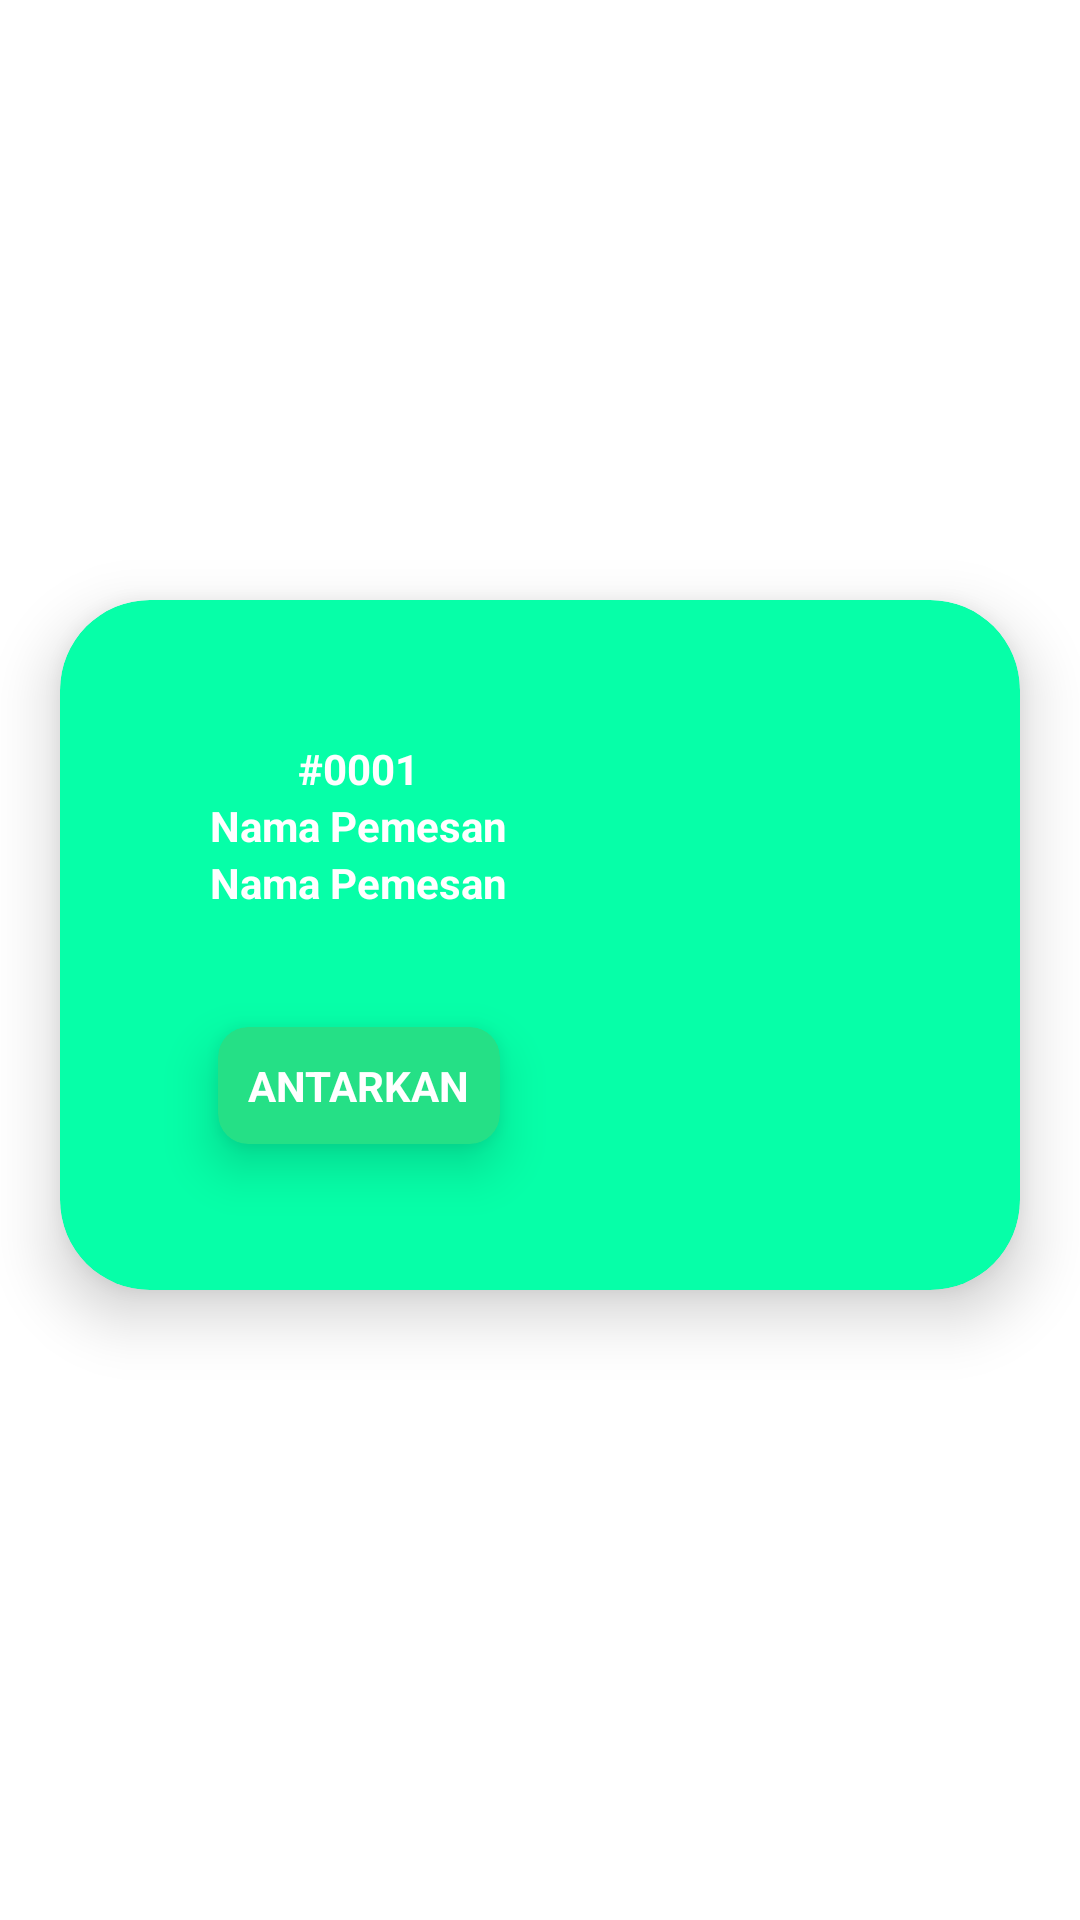

Produce the Android XML layout that renders to this screen, including the resource entries it uses.
<!-- AndroidManifest.xml: application theme Theme.REFOOD -->
<!-- res/layout/card_order_pesanan.xml -->
<?xml version="1.0" encoding="utf-8"?>
<androidx.constraintlayout.widget.ConstraintLayout xmlns:android="http://schemas.android.com/apk/res/android"
    android:layout_width="match_parent"
    android:layout_height="wrap_content"
    xmlns:app="http://schemas.android.com/apk/res-auto"
    xmlns:tools="http://schemas.android.com/tools">

    <androidx.cardview.widget.CardView
        android:layout_width="match_parent"
        android:layout_height="230dp"
        app:layout_constraintLeft_toLeftOf="parent"
        app:layout_constraintTop_toTopOf="parent"
        app:layout_constraintRight_toRightOf="parent"
        app:cardBackgroundColor="@color/card_tosca"
        app:cardCornerRadius="30dp"
        android:layout_marginLeft="20dp"
        android:layout_marginRight="20dp"
        android:id="@+id/id_card_status_color"

        app:cardElevation="12dp"
        app:layout_constraintBottom_toBottomOf="parent"
        android:layout_marginBottom="30dp"
        android:layout_marginTop="20dp"
        >
        <androidx.constraintlayout.widget.ConstraintLayout
            android:layout_width="match_parent"
            android:layout_height="match_parent"
            android:layout_marginTop="10dp"
            >

            <androidx.cardview.widget.CardView
                android:layout_width="wrap_content"
                android:layout_height="wrap_content"
                android:layout_marginBottom="10dp"
                app:cardBackgroundColor="#25e086"
                app:cardCornerRadius="10dp"
                app:cardElevation="10dp"
                android:id="@+id/id_btn_antarkan_pesanan"
                app:layout_constraintBottom_toBottomOf="parent"
                app:layout_constraintEnd_toEndOf="@+id/id_linear_layout_menu"
                app:layout_constraintStart_toStartOf="@+id/id_linear_layout_menu"
                app:layout_constraintTop_toBottomOf="@+id/id_linear_layout_menu">

                <androidx.constraintlayout.widget.ConstraintLayout
                    android:layout_width="match_parent"
                    android:layout_height="match_parent">

                    <TextView
                        android:id="@+id/id_tv_harga_adapter_card"
                        android:layout_width="wrap_content"
                        android:layout_height="wrap_content"
                        android:layout_marginLeft="10dp"
                        android:layout_marginTop="10dp"
                        android:layout_marginRight="10dp"
                        android:layout_marginBottom="10dp"
                        android:text="ANTARKAN"
                        android:textColor="@color/white"
                        android:textStyle="bold"
                        app:layout_constraintBottom_toBottomOf="parent"
                        app:layout_constraintLeft_toLeftOf="parent"
                        app:layout_constraintRight_toRightOf="parent"
                        app:layout_constraintTop_toTopOf="parent" />


                </androidx.constraintlayout.widget.ConstraintLayout>

            </androidx.cardview.widget.CardView>

            <LinearLayout
                android:id="@+id/id_linear_layout_menu"
                android:layout_width="wrap_content"
                android:layout_height="wrap_content"
                android:layout_marginLeft="50dp"
                android:layout_marginBottom="90dp"
                android:gravity="center"
                android:orientation="vertical"
                app:layout_constraintBottom_toBottomOf="parent"
                app:layout_constraintLeft_toLeftOf="parent"
                app:layout_constraintTop_toTopOf="parent"

                >

                <TextView
                    android:id="@+id/tv_id_pesanan_adapter_"
                    android:layout_width="wrap_content"
                    android:layout_height="wrap_content"

                    android:layout_gravity="center"
                    android:text="#0001"
                    android:textColor="@color/white"
                    android:textStyle="bold"
                    app:layout_constraintLeft_toLeftOf="parent"
                    app:layout_constraintRight_toRightOf="parent"
                    app:layout_constraintTop_toTopOf="parent" />

                <TextView
                    android:id="@+id/tv_id_nama_pemesan_adapter"
                    android:layout_width="wrap_content"
                    android:layout_height="wrap_content"
                    android:layout_gravity="center"
                    android:text="Nama Pemesan"

                    android:textColor="@color/white"
                    android:textStyle="bold"
                    app:layout_constraintLeft_toLeftOf="parent"
                    app:layout_constraintRight_toRightOf="parent"
                    app:layout_constraintTop_toBottomOf="@id/tv_id_pesanan_adapter_" />

                <TextView

                    android:id="@+id/tv_id_alamat_pemesan_adapter"
                    android:layout_width="wrap_content"
                    android:layout_height="wrap_content"
                    android:layout_gravity="center"
                    android:text="Nama Pemesan"


                    android:textColor="@color/white"
                    android:textStyle="bold"
                    app:layout_constraintLeft_toLeftOf="parent"
                    app:layout_constraintRight_toRightOf="parent"
                    app:layout_constraintTop_toBottomOf="@id/tv_id_nama_pemesan_adapter" />

            </LinearLayout>
            <androidx.recyclerview.widget.RecyclerView
                android:id="@+id/id_rec_menu_makanan_inside_rec_list_pesanan"
                android:layout_width="wrap_content"
                android:layout_height="wrap_content"
                android:orientation="horizontal"
                app:layoutManager="androidx.recyclerview.widget.LinearLayoutManager"
                app:layout_constraintBottom_toBottomOf="parent"
                app:layout_constraintLeft_toRightOf="@id/id_linear_layout_menu"
               app:layout_constraintTop_toTopOf="parent"
                tools:listitem="@layout/adapter_layout_img_pesanan" />
        </androidx.constraintlayout.widget.ConstraintLayout>


    </androidx.cardview.widget.CardView>

    </androidx.constraintlayout.widget.ConstraintLayout>
<!-- res/layout/adapter_layout_img_pesanan.xml (included above) -->
<?xml version="1.0" encoding="utf-8"?>
<androidx.constraintlayout.widget.ConstraintLayout xmlns:android="http://schemas.android.com/apk/res/android"
    android:layout_width="wrap_content"
    android:layout_height="wrap_content"
    xmlns:app="http://schemas.android.com/apk/res-auto">
    <ImageView
        android:layout_width="@dimen/_100sdp"
        android:layout_height="@dimen/_100sdp"
        android:src="@drawable/makanan_3_mie_rebus"
        app:layout_constraintTop_toTopOf="parent"
        app:layout_constraintLeft_toLeftOf="parent"
        app:layout_constraintRight_toRightOf="parent"
        app:layout_constraintBottom_toBottomOf="parent"
        android:id="@+id/img_id_menu_adapter"
        android:layout_marginRight="30dp"
        android:layout_marginLeft="30dp"
        android:elevation="10dp"

        />
    <TextView
        android:layout_width="wrap_content"
        android:layout_height="wrap_content"
        android:text="Mie Goreng Pedas"
        android:id="@+id/tv_id_nama_makanan_adapter"
        app:layout_constraintLeft_toLeftOf="parent"
        app:layout_constraintTop_toBottomOf="@id/img_id_menu_adapter"
        app:layout_constraintRight_toRightOf="parent"
        android:textColor="@color/white"
        android:textStyle="bold"
        />
    <TextView
        android:layout_width="wrap_content"
        android:layout_height="wrap_content"
        android:text="1 Porsi"
        android:id="@+id/tv_id_jumlah_pesanan_adapter"
        app:layout_constraintLeft_toLeftOf="parent"
        app:layout_constraintTop_toBottomOf="@id/tv_id_nama_makanan_adapter"
        app:layout_constraintRight_toRightOf="parent"
        android:textColor="@color/white"
        android:textStyle="bold"
        />

    <androidx.constraintlayout.widget.ConstraintLayout xmlns:android="http://schemas.android.com/apk/res/android"
        android:layout_width="match_parent"
        android:layout_height="match_parent">

    </androidx.constraintlayout.widget.ConstraintLayout>
</androidx.constraintlayout.widget.ConstraintLayout>
<!-- resources referenced by this layout -->
<resources>
  <color name="card_tosca">#06FFA8</color>
  <color name="white">#FFFFFFFF</color>
  <!-- drawable makanan_3_mie_rebus: png bitmap (drawable, 33166 bytes) -->
  <style name="Theme.REFOOD" parent="Theme.MaterialComponents.DayNight.DarkActionBar">
          <item name="text_color">@color/black</item>
          
          <item name="colorPrimary">@color/purple_500</item>
          <item name="colorPrimaryVariant">@color/purple_700</item>
          <item name="colorOnPrimary">@color/white</item>
          
          <item name="colorSecondary">@color/teal_200</item>
          <item name="colorSecondaryVariant">@color/teal_700</item>
          <item name="colorOnSecondary">@color/black</item>
          
          <item name="android:statusBarColor" tools:targetApi="l">?attr/colorPrimaryVariant</item>
          
      </style>
  <color name="black">#FF000000</color>
  <color name="purple_500">#FF6200EE</color>
  <color name="purple_700">#FF3700B3</color>
  <color name="teal_200">#FF03DAC5</color>
  <color name="teal_700">#FF018786</color>
</resources>
